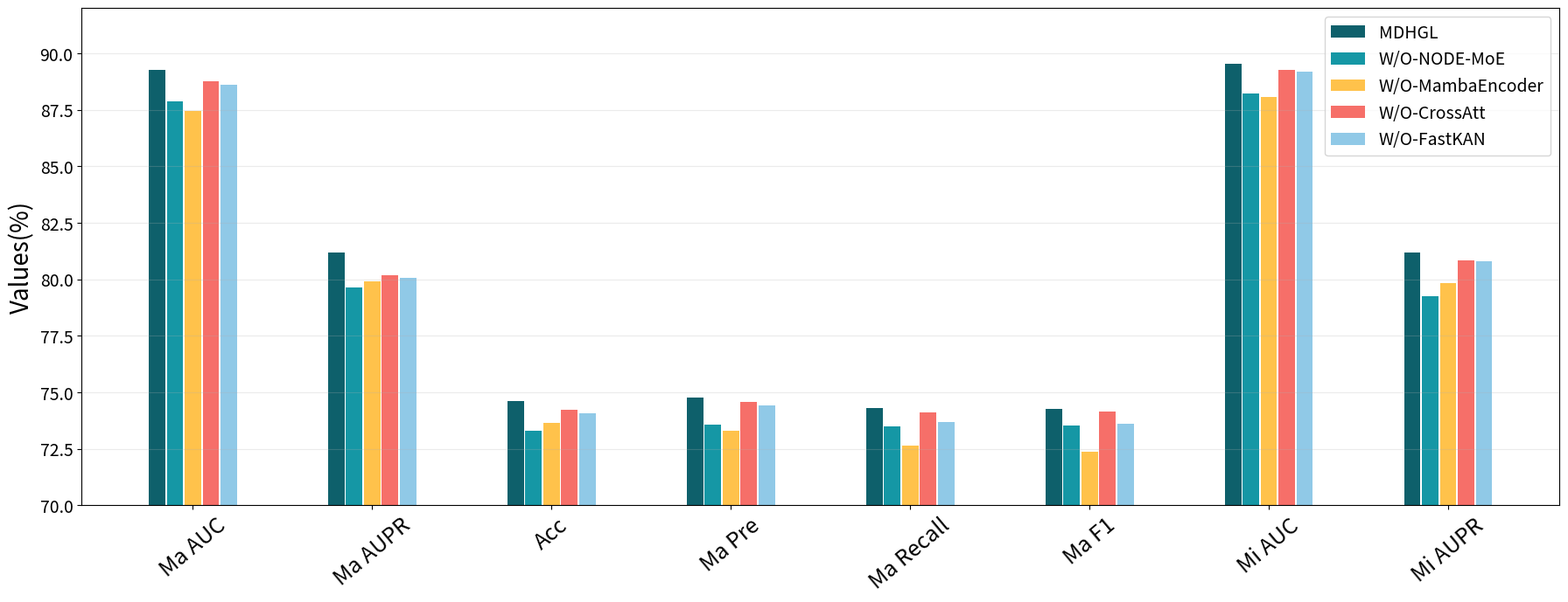

Here is the Python script that generated this plot:
import matplotlib.pyplot as plt
import numpy as np

models = [
    "MDHGL",
    "W/O‑NODE-MoE",
    "W/O‑MambaEncoder",
    "W/O‑CrossAtt",
    "W/O‑FastKAN"
]
# 指标顺序：Macro‑AUC, Macro‑AUPR, Acc, ma‑Pre, ma‑Recall, ma‑F1, Micro‑AUC, Micro‑AUPR
data = np.array([
    [0.8926, 0.8119, 0.7462, 0.7478, 0.7431, 0.7428, 0.8954, 0.8117],
    [0.8789, 0.7964, 0.7331, 0.7358, 0.7349, 0.7353, 0.8821, 0.7927],
    [0.8746, 0.7990, 0.7364, 0.7331, 0.7264, 0.7238, 0.8807, 0.7983],
    [0.8876, 0.8018, 0.7421, 0.7459, 0.7410, 0.7414, 0.8926, 0.8085],
    [0.8861, 0.8006, 0.7406, 0.7440, 0.7369, 0.7361, 0.8919, 0.8080],
])

data = data * 100
x_labels = ["Ma AUC", "Ma AUPR", "Acc", "Ma Pre", "Ma Recall", "Ma F1", "Mi AUC", "Mi AUPR"]
n_metrics = len(x_labels)
n_models = len(models)

bar_width = 0.10
x = np.arange(n_metrics)

# 蓝色系，由深到浅，主模型最深
# 参考图低饱和配色版本
colors= [
    "#0E606B",   # MDHGL 【和上图完全一致】
    "#1597A5",
    "#FFC24B",
    "#F66F69",
    "#90C9E7"
]


plt.figure(figsize=(18, 7), dpi=150)
for i in range(n_models):
    plt.bar(x + i * bar_width, data[i], width=bar_width*0.92, color=colors[i], label=models[i])

plt.xticks(x + bar_width*(n_models-1)/2, x_labels, rotation=40, fontsize=18)
plt.ylabel("Values(%)", fontsize=20)
plt.tick_params(axis='y', labelsize=14)
plt.legend(loc="upper right", frameon=True, fontsize=14)

plt.ylim(70, 92)
plt.grid(axis='y', alpha=0.25)
plt.tight_layout()

plt.savefig('Ablation_dma.pdf', format='pdf', bbox_inches='tight')
plt.show()
